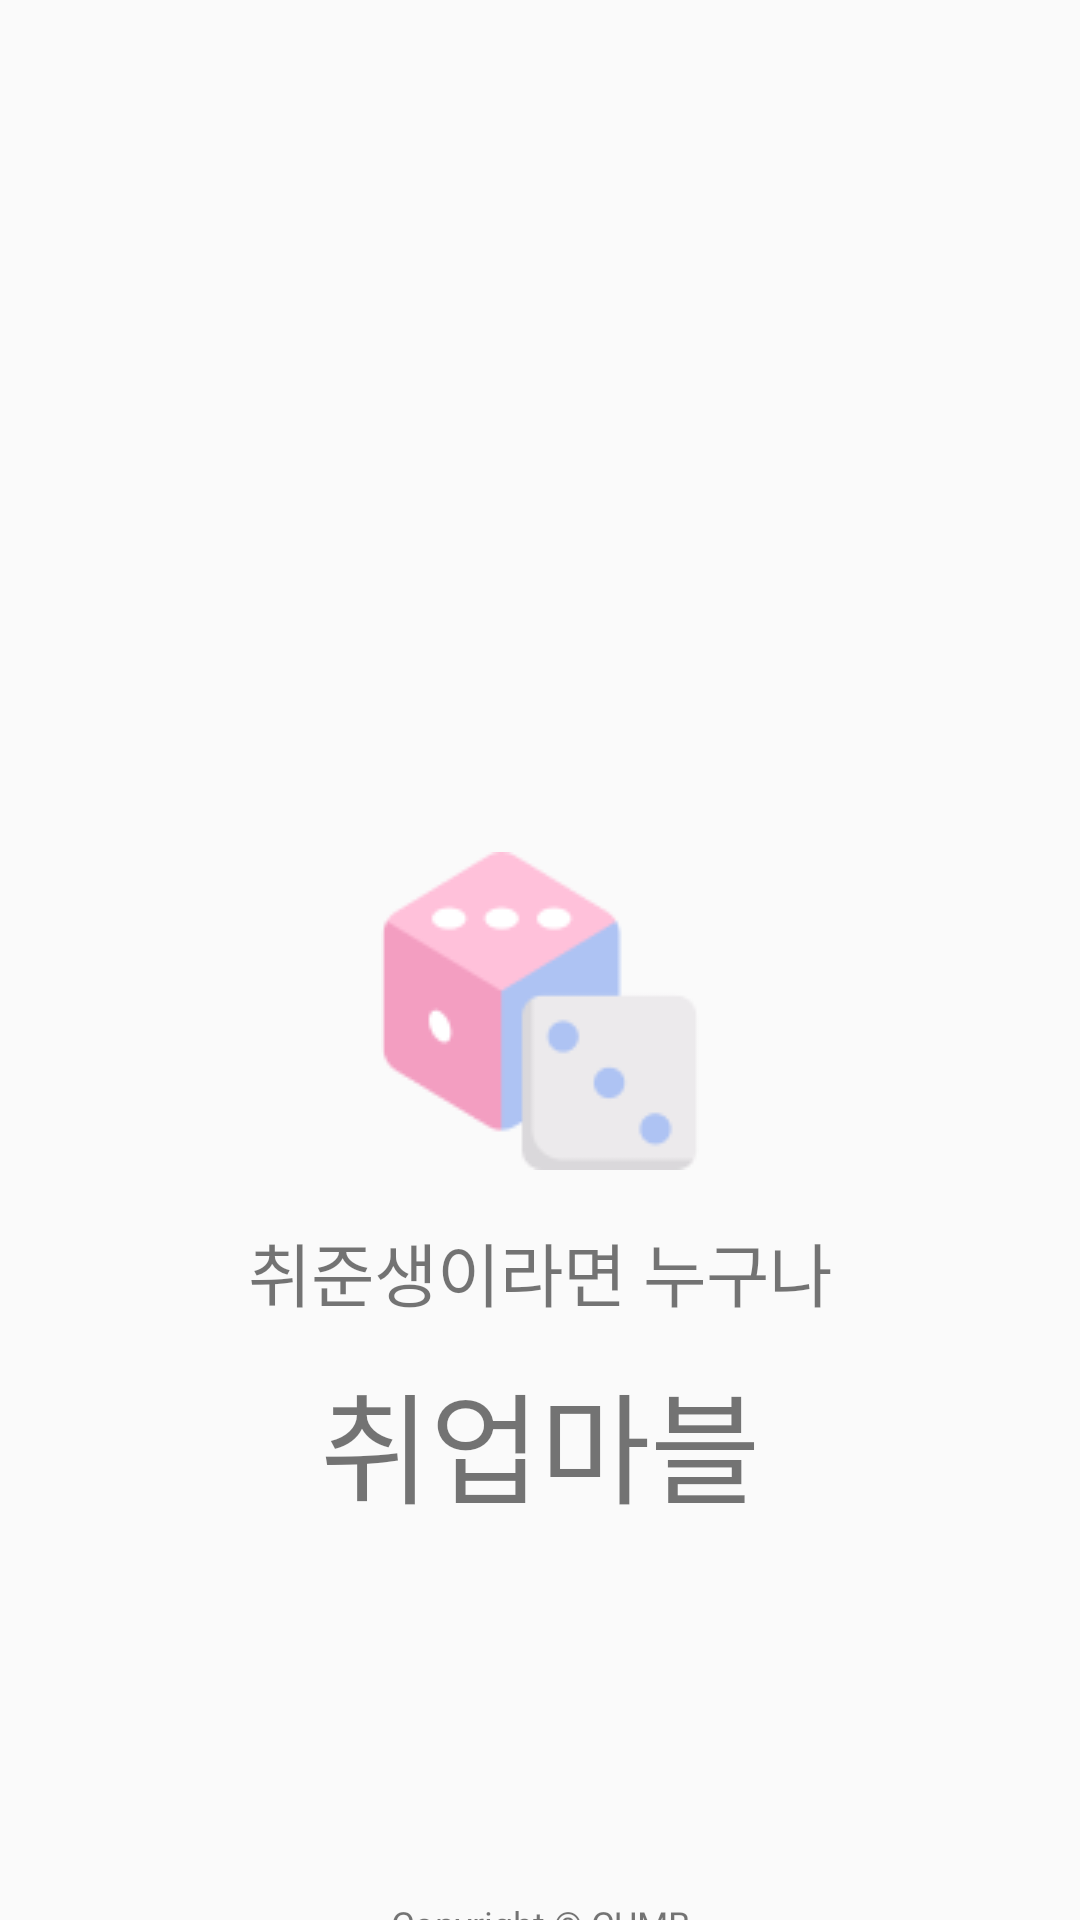

This screen was rendered from an Android layout file. Write that file and the resources it references.
<!-- AndroidManifest.xml: application theme Theme.AppCompat.DayNight.NoActionBar -->
<!-- res/layout/activity_splash.xml -->
<?xml version="1.0" encoding="utf-8"?>
<layout xmlns:android="http://schemas.android.com/apk/res/android"
    xmlns:app="http://schemas.android.com/apk/res-auto"
    xmlns:tools="http://schemas.android.com/tools">

    <data>

    </data>

    <androidx.constraintlayout.widget.ConstraintLayout
        android:layout_width="match_parent"
        android:layout_height="match_parent"
        tools:context=".SplashActivity">

        <ImageView
            android:id="@+id/splash_dice"
            android:layout_width="wrap_content"
            android:layout_height="wrap_content"
            android:layout_marginTop="284dp"
            android:src="@drawable/dice"
            app:layout_constraintEnd_toEndOf="parent"
            app:layout_constraintStart_toStartOf="parent"
            app:layout_constraintTop_toTopOf="parent" />

        <TextView
            android:id="@+id/splash_title1"
            android:layout_width="wrap_content"
            android:layout_height="wrap_content"
            android:layout_marginTop="17dp"
            android:fontFamily="@font/paybooc_light"
            android:text="취준생이라면 누구나"
            android:textSize="23sp"
            app:layout_constraintEnd_toEndOf="parent"
            app:layout_constraintStart_toStartOf="parent"
            app:layout_constraintTop_toBottomOf="@+id/splash_dice" />

        <TextView
            android:id="@+id/splash_title2"
            android:layout_width="wrap_content"
            android:layout_height="wrap_content"
            android:layout_marginTop="11dp"
            android:fontFamily="@font/paybooc_bold"
            android:text="취업마블"
            android:textSize="40sp"
            app:layout_constraintEnd_toEndOf="parent"
            app:layout_constraintStart_toStartOf="parent"
            app:layout_constraintTop_toBottomOf="@+id/splash_title1" />

        <TextView
            android:id="@+id/copyright"
            android:layout_width="wrap_content"
            android:layout_height="wrap_content"
            android:layout_marginTop="123dp"
            android:fontFamily="@font/paybooc_light"
            android:text="Copyright © CUMB"
            android:textSize="12sp"
            app:layout_constraintEnd_toEndOf="parent"
            app:layout_constraintStart_toStartOf="parent"
            app:layout_constraintTop_toBottomOf="@+id/splash_title2" />

    </androidx.constraintlayout.widget.ConstraintLayout>
</layout>
<!-- resources referenced by this layout -->
<resources>
  <!-- drawable dice: png bitmap (drawable-v24, 3756 bytes) -->
</resources>
